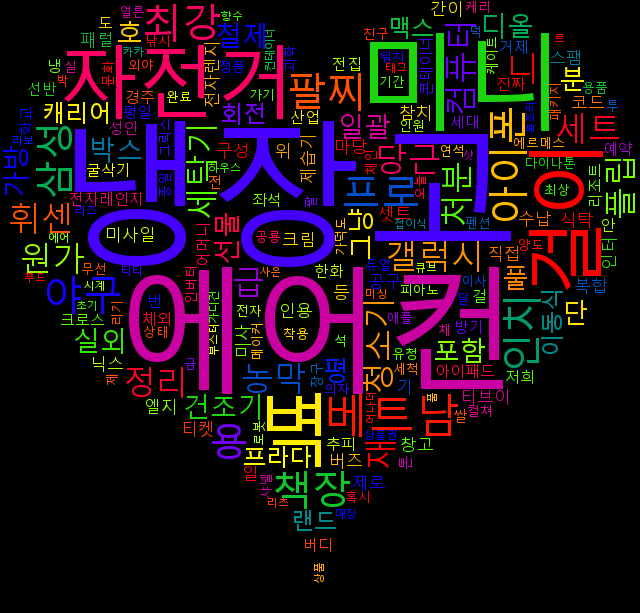

The data file committed next to this chart (first rows):
, title, price, juso
44, 2톤 미니굴삭기, 1700만원, 충북 충주시 호암동
74, LG 휘센 투인원 에어컨, 100,000원, 충북 청주시 상당구 남일면
15, 삼성 패럴 65인치 티브이 세탁기. 건조기에어컨 벽걸이셋트, 150만원, 충북 증평군 증평읍
34, 최강야구 8/27 좌석, , 충남 천안시 서북구 쌍용동
25, 수납장, 5,000원, 충남 아산시 배방읍
7, 6인용 식탁 팜, 60,000원, 전북 전주시 완산구 효자동2가
76, 아이폰14프로맥스 256 S급 판매, 120만원, 전북 전주시 완산구 중화산동2가
95, 아이폰14프로맥스 128G 퍼플 시연폰, 958,600원, 전북 전주시 완산구 서신동
96, 2in1에어컨, 50,000원, 전북 전주시 덕진구 송천동2가
63, 애플워치SE 패키지 8만원에 정리합니다, 80,000원, 전북 전주시 덕진구 덕진동2가
94, 컨테이너 이동식매장 푸드부스, 500,000원, 전북 군산시 오식도동
50, 냉장고, 50,000원, 전북 군산시 수송동
41, 콘테이너 판매합니다, 300만원, 전남 영암군 삼호읍
37, 컴퓨터본체외 일괄 처분합니다, , 전남 영암군 삼호읍
39, LG B477SM 480L 냉장고 팝니다~, 150,000원, 전남 목포시 용해동
4, 위닉스 제습기 재당근, 38,000원, 인천 연수구 송도1동
29, 아이패드 6세대 싸게판매합니다., 185,000원, 인천 연수구 동춘동
49, 최강야구 8/27일 외야석 2연석 양도합니다!, , 인천 남동구 논현동
3, 참치세트, 6,000원, 인천 남동구 구월1동
61, 오늘가실분., 100,000원, 울산 중구 태화동
14, 65인치 tv, 50,000원, 세종시 한솔동
59, 회전책장, 45,000원, 세종시 소담동
27, 베트남동 팝니다, 142,000원, 세종시 다정동
2, 엘지 휘센 에어컨판매, 50,000원, 서울 중랑구 면목동
73, Sidiz의자 원가 40만원, 80,000원, 서울 종로구 명륜1가
24, 자전거 판매합니다~, 30,000원, 서울 송파구 잠실동
65, 65인치 벽걸이 TV 상태 최상, 300,000원, 서울 성북구 길음동
52, 에르메스 가방, 1000만원, 서울 성동구 옥수동
93, (재당근)프라다 prada 사은품 미니 복조리백, 30,000원, 서울 서초구 서초동
86, 플리츠플리즈 가디건 새상품, 30,000원, 서울 마포구 상수동
48, 무선 청소기, 5,000원, 서울 마포구 노고산동
87, 미싱, 15,000원, 서울 동작구 상도제1동
6, 컴퓨터 팔아요 ( 1060 ), 99,000원, 서울 도봉구 쌍문제2동
20, 삼성 냉장고 팔아요, 100,000원, 서울 노원구 상계9동
18, 베트남 동 팝니다, 150,000원, 서울 노원구 상계1동
97, 아이폰12미니 64gb 생활기스/배터리77%, 100,000원, 서울 구로구 신도림동
12, 8/27(일) 최강야구 티켓 원가양도합니다, 28,000원, 서울 구로구 고척동
62, 3년 안된 삼성 벽걸이 에어컨(실외기포함), 100,000원, 서울 광진구 자양제2동
91, 베트남 동 판매합니다!, 50,000원, 서울 광진구 구의동
84, 컬쳐랜드 문화상품권, 45,000원, 서울 관악구 난곡동
19, 마당용 간이 창고, 20,000원, 서울 강북구 수유동
40, 냉장고, 100,000원, 서울 강남구 도곡1동
56, 2023 베어그릭스 NEW 꾸덕메이커 유청분리기, 25,000원, 서울 강남구 도곡1동
81, 케이트 체인백, 70,000원, 부산 해운대구 반여동
75, 낚시 용품 판매, 80,000원, 부산 연제구 연산동
57, 프라다 정품 가방 싸게 팔아요., 100,000원, 부산 북구 구포제1동
46, 진짜 한~~~~~~~번도 안 쓰고 그냥 저희 어머니가 학교에서 가져왔는데…, 10,000원, 부산 부산진구 초읍동
58, 70,000원에 가져가세요, 70,000원, 부산 남구 대연동
71, 로봇랜드 종일권, 10,000원, 부산 강서구 명지동
80, 가덕도 펜션 1박2일 양도, 100,000원, 부산 강서구 명지1동
60, 회전책장 팔아요~~, 20,000원, 대전 유성구 봉명동
32, 4단 철제 선반 판매해요🗣️, 10,000원, 대전 서구 탄방동
9, 전자렌지, , 대구 수성구 범어2동
26, 7만원에 가져가세요.., 70,000원, 대구 동구 율하동
70, 냉장고, 100,000원, 대구 동구 신서동
77, 캐리어 냉장고 168L 팝니다, 130,000원, 대구 달성군 다사읍
23, 스팸 복합 1호 선물세트 판매합니다, 10,000원, 대구 달서구 용산동
8, 직접만든 농막입니다, 1원, 대구 남구 대명2동
79, 케리어 듀얼 인버터 에어컨, 310,000원, 광주 서구 쌍촌동
90, 르라보 어나더13향수, 80,000원, 광주 서구 쌍촌동
... 38 more rows
